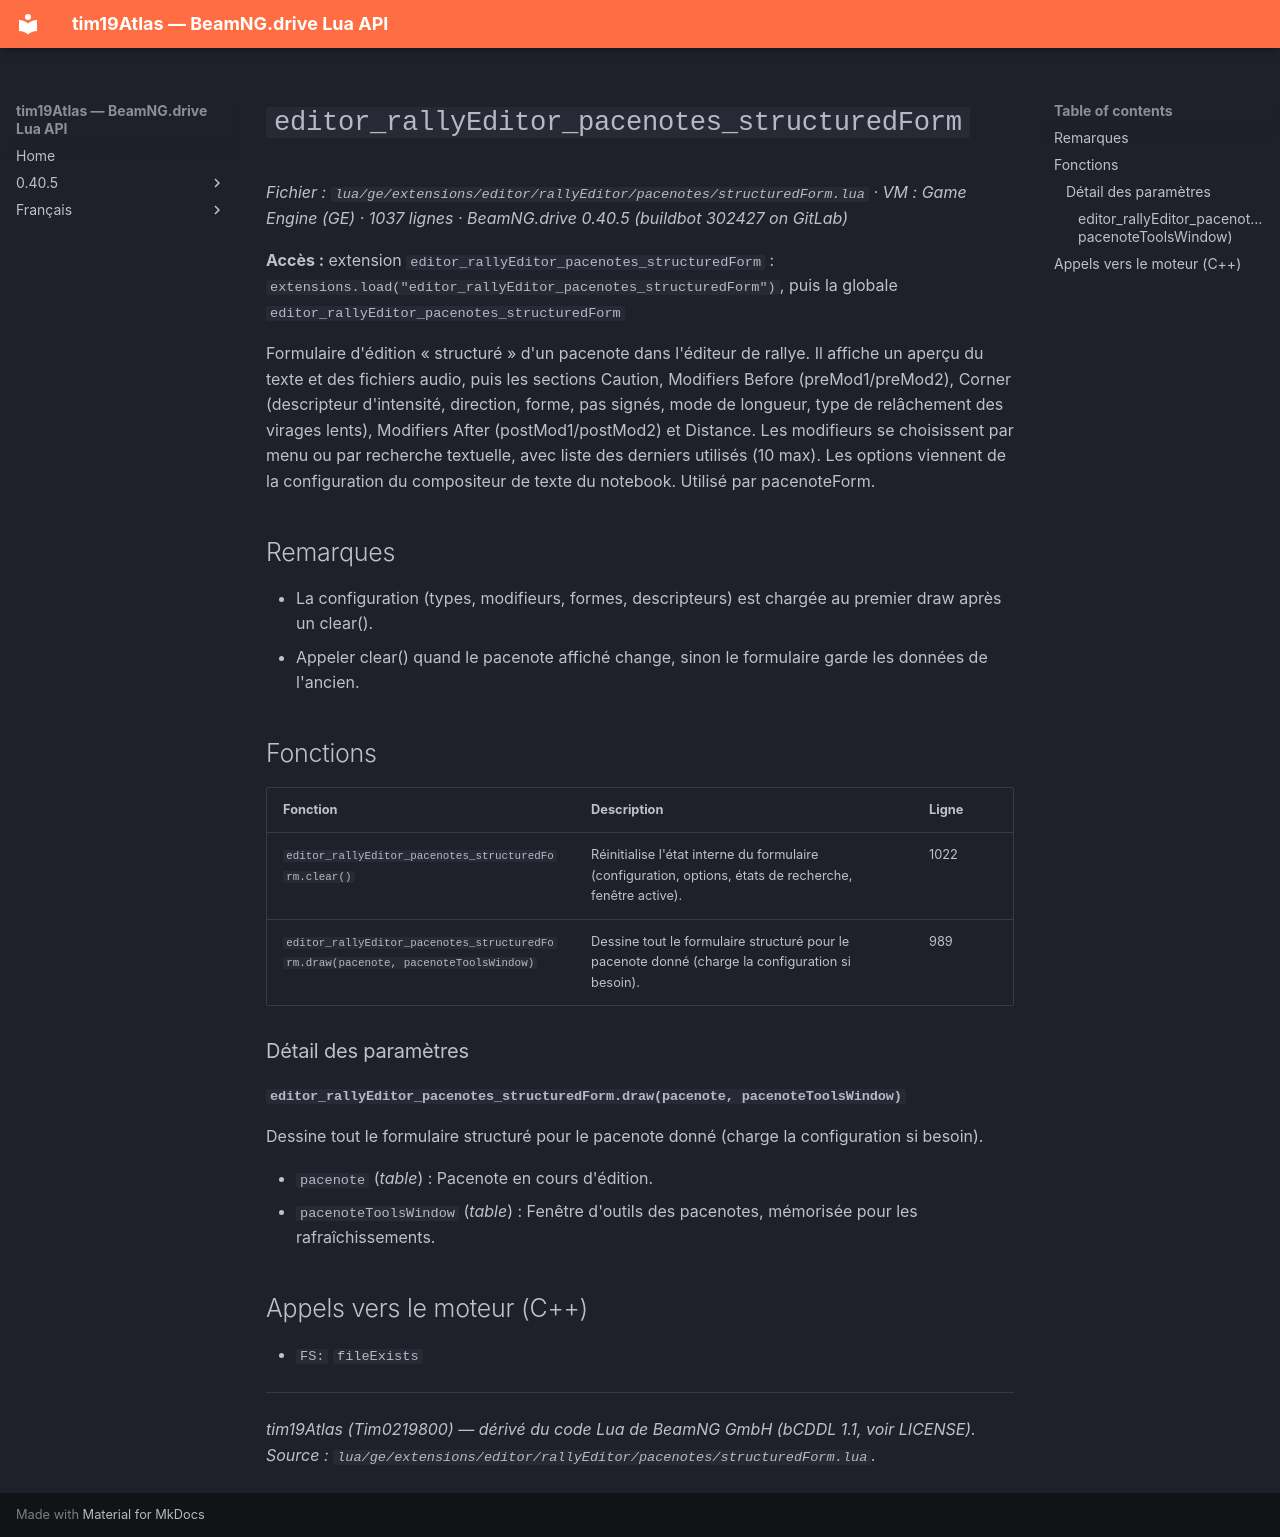

repository: Tim0219800/beamng-lua-atlas · page: fr/0.40.5/ge/extensions/editor/rallyEditor/pacenotes/structuredForm.html · generator: mkdocs

# `editor_rallyEditor_pacenotes_structuredForm`

*Fichier : `lua/ge/extensions/editor/rallyEditor/pacenotes/structuredForm.lua` · VM : Game Engine (GE) · 1037 lignes · BeamNG.drive 0.40.5 (buildbot 302427 on GitLab)*

**Accès :** extension `editor_rallyEditor_pacenotes_structuredForm` : `extensions.load("editor_rallyEditor_pacenotes_structuredForm")`, puis la globale `editor_rallyEditor_pacenotes_structuredForm`

Formulaire d'édition « structuré » d'un pacenote dans l'éditeur de rallye. Il affiche un aperçu du texte et des fichiers audio, puis les sections Caution, Modifiers Before (preMod1/preMod2), Corner (descripteur d'intensité, direction, forme, pas signés, mode de longueur, type de relâchement des virages lents), Modifiers After (postMod1/postMod2) et Distance. Les modifieurs se choisissent par menu ou par recherche textuelle, avec liste des derniers utilisés (10 max). Les options viennent de la configuration du compositeur de texte du notebook. Utilisé par pacenoteForm.

## Remarques

- La configuration (types, modifieurs, formes, descripteurs) est chargée au premier draw après un clear().
- Appeler clear() quand le pacenote affiché change, sinon le formulaire garde les données de l'ancien.

## Fonctions

| Fonction | Description | Ligne |
|---|---|---|
| `editor_rallyEditor_pacenotes_structuredForm.clear()` | Réinitialise l'état interne du formulaire (configuration, options, états de recherche, fenêtre active). | 1022 |
| `editor_rallyEditor_pacenotes_structuredForm.draw(pacenote, pacenoteToolsWindow)` | Dessine tout le formulaire structuré pour le pacenote donné (charge la configuration si besoin). | 989 |

### Détail des paramètres

#### `editor_rallyEditor_pacenotes_structuredForm.draw(pacenote, pacenoteToolsWindow)`

Dessine tout le formulaire structuré pour le pacenote donné (charge la configuration si besoin).

- `pacenote` (*table*) : Pacenote en cours d'édition.
- `pacenoteToolsWindow` (*table*) : Fenêtre d'outils des pacenotes, mémorisée pour les rafraîchissements.

## Appels vers le moteur (C++)

- `FS:` `fileExists`

---
*tim19Atlas (Tim0219800) — dérivé du code Lua de BeamNG GmbH (bCDDL 1.1, voir LICENSE). Source : `lua/ge/extensions/editor/rallyEditor/pacenotes/structuredForm.lua`.*
